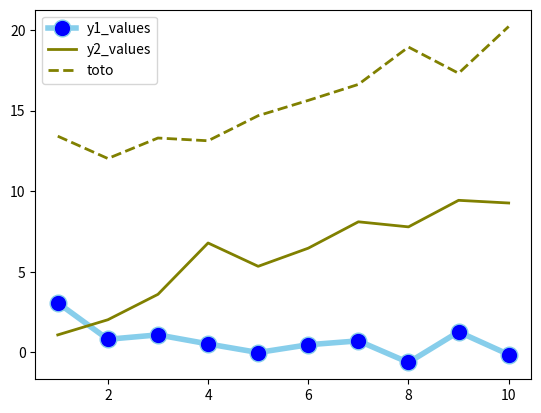

Reproduce this figure in Python.
import matplotlib.pyplot as plt
import numpy as np
import pandas as pd
 
# Data
df=pd.DataFrame({'x_values': range(1,11), 'y1_values': np.random.randn(10), 'y2_values': np.random.randn(10)+range(1,11), 'y3_values': np.random.randn(10)+range(11,21) })
 
# multiple line plots
plt.plot( 'x_values', 'y1_values', data=df, marker='o', markerfacecolor='blue', markersize=12, color='skyblue', linewidth=4)
plt.plot( 'x_values', 'y2_values', data=df, marker='', color='olive', linewidth=2)
plt.plot( 'x_values', 'y3_values', data=df, marker='', color='olive', linewidth=2, linestyle='dashed', label="toto")

# show legend
plt.legend()
# plt.show()

plt.savefig("report.png")
